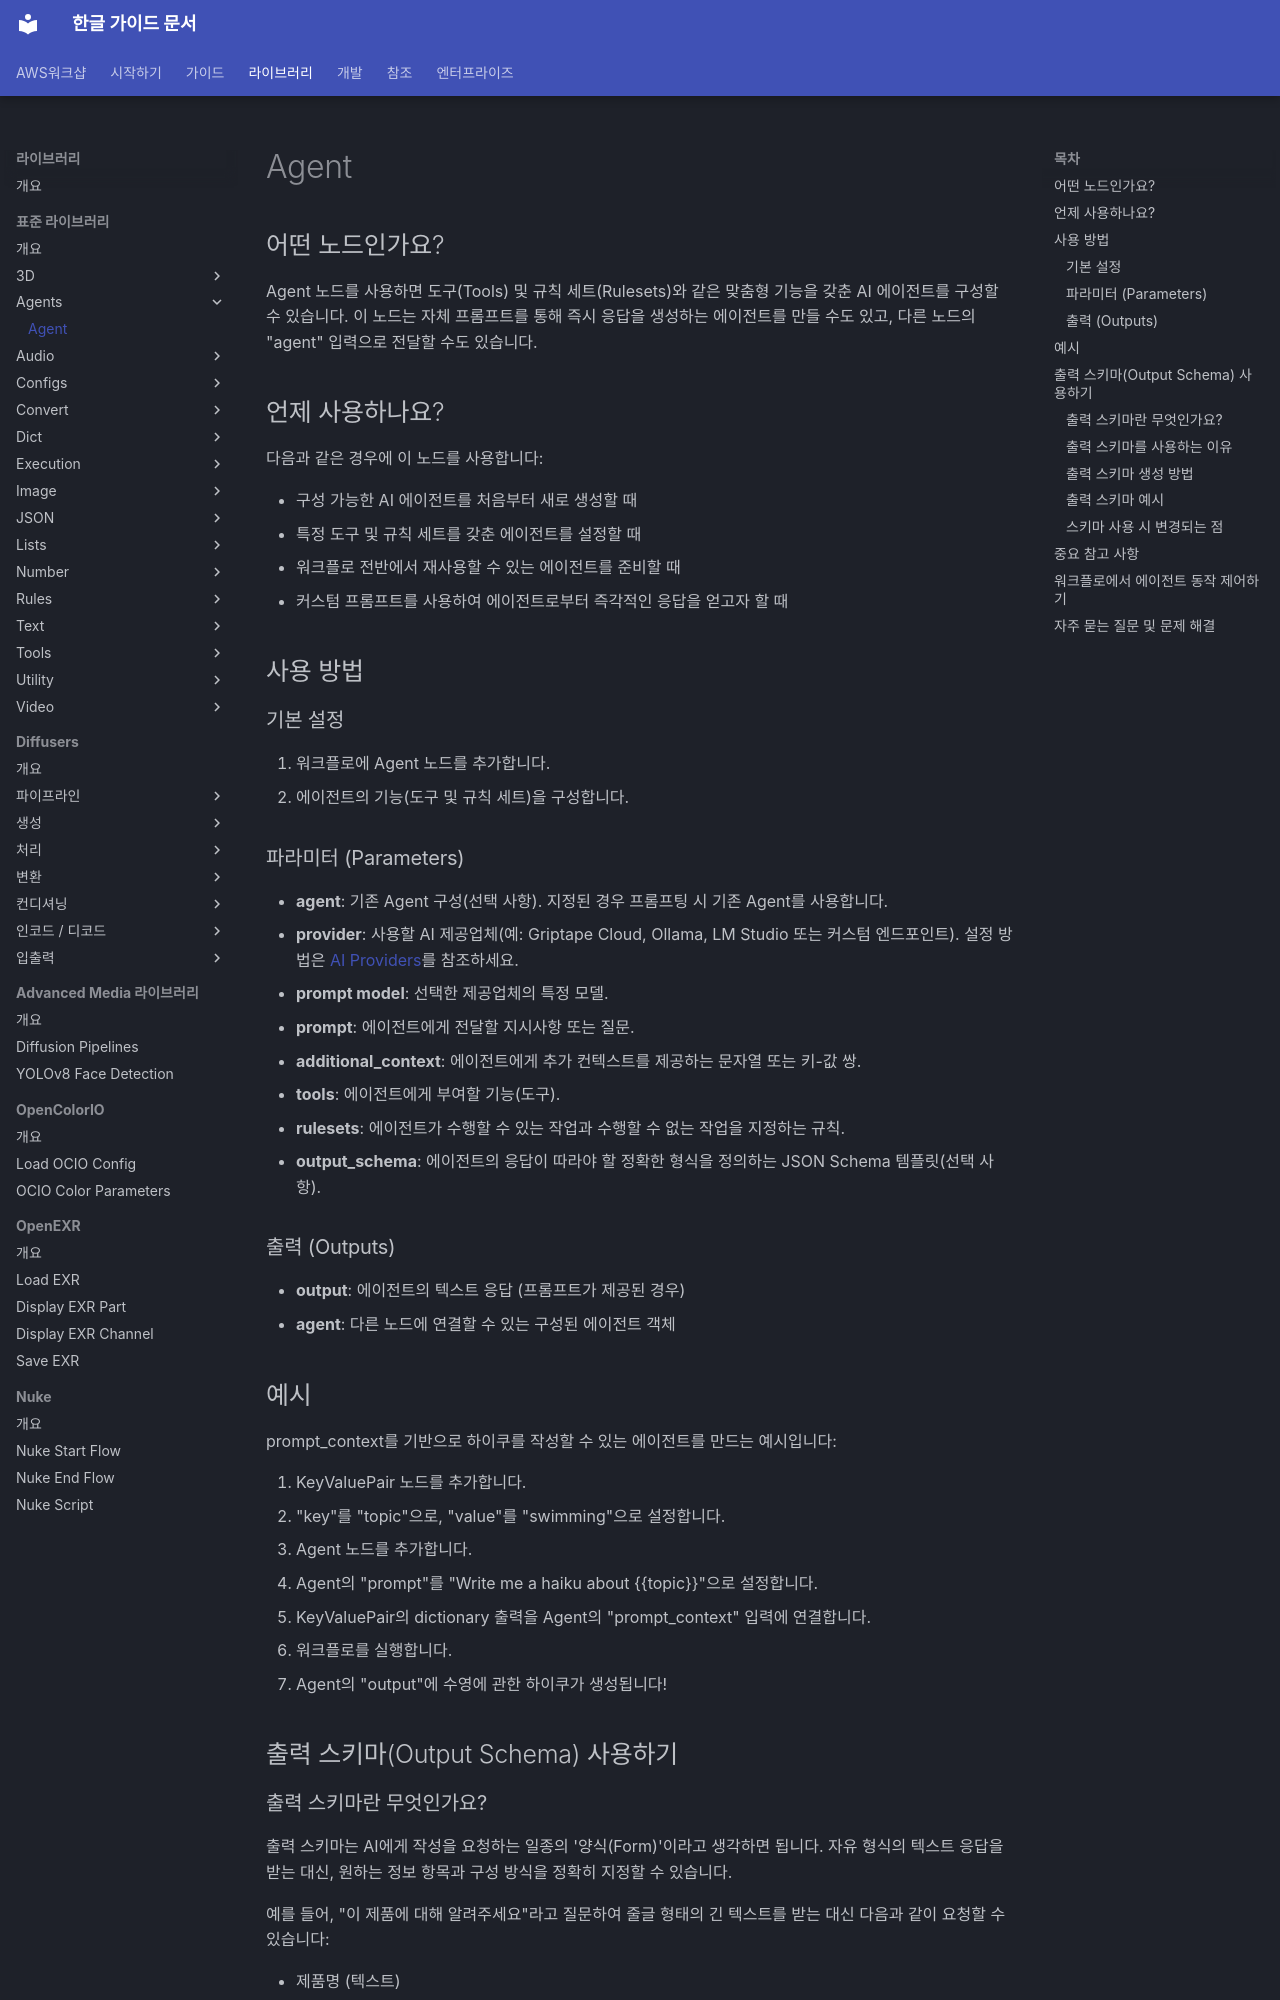

repository: fdotbeomhee/fnkr_gtn_doc · page: nodes/agents/create_agent/index.html · generator: mkdocs

# Agent

## 어떤 노드인가요?

Agent 노드를 사용하면 도구(Tools) 및 규칙 세트(Rulesets)와 같은 맞춤형 기능을 갖춘 AI 에이전트를 구성할 수 있습니다. 이 노드는 자체 프롬프트를 통해 즉시 응답을 생성하는 에이전트를 만들 수도 있고, 다른 노드의 "agent" 입력으로 전달할 수도 있습니다.

## 언제 사용하나요?

다음과 같은 경우에 이 노드를 사용합니다:

- 구성 가능한 AI 에이전트를 처음부터 새로 생성할 때
- 특정 도구 및 규칙 세트를 갖춘 에이전트를 설정할 때
- 워크플로 전반에서 재사용할 수 있는 에이전트를 준비할 때
- 커스텀 프롬프트를 사용하여 에이전트로부터 즉각적인 응답을 얻고자 할 때

## 사용 방법

### 기본 설정

1. 워크플로에 Agent 노드를 추가합니다.
1. 에이전트의 기능(도구 및 규칙 세트)을 구성합니다.

### 파라미터 (Parameters) {: #parameters }

- **agent**: 기존 Agent 구성(선택 사항). 지정된 경우 프롬프팅 시 기존 Agent를 사용합니다.
- **provider**: 사용할 AI 제공업체(예: Griptape Cloud, Ollama, LM Studio 또는 커스텀 엔드포인트). 설정 방법은 [AI Providers](../../guides/agent/providers/index.md)를 참조하세요.
- **prompt model**: 선택한 제공업체의 특정 모델.
- **prompt**: 에이전트에게 전달할 지시사항 또는 질문.
- **additional_context**: 에이전트에게 추가 컨텍스트를 제공하는 문자열 또는 키-값 쌍.
- **tools**: 에이전트에게 부여할 기능(도구).
- **rulesets**: 에이전트가 수행할 수 있는 작업과 수행할 수 없는 작업을 지정하는 규칙.
- **output_schema**: 에이전트의 응답이 따라야 할 정확한 형식을 정의하는 JSON Schema 템플릿(선택 사항).

### 출력 (Outputs) {: #outputs }

- **output**: 에이전트의 텍스트 응답 (프롬프트가 제공된 경우)
- **agent**: 다른 노드에 연결할 수 있는 구성된 에이전트 객체

## 예시

prompt_context를 기반으로 하이쿠를 작성할 수 있는 에이전트를 만드는 예시입니다:

1. KeyValuePair 노드를 추가합니다.
1. "key"를 "topic"으로, "value"를 "swimming"으로 설정합니다.
1. Agent 노드를 추가합니다.
1. Agent의 "prompt"를 "Write me a haiku about {{topic}}"으로 설정합니다.
1. KeyValuePair의 dictionary 출력을 Agent의 "prompt_context" 입력에 연결합니다.
1. 워크플로를 실행합니다.
1. Agent의 "output"에 수영에 관한 하이쿠가 생성됩니다!

## 출력 스키마(Output Schema) 사용하기

### 출력 스키마란 무엇인가요?

출력 스키마는 AI에게 작성을 요청하는 일종의 '양식(Form)'이라고 생각하면 됩니다. 자유 형식의 텍스트 응답을 받는 대신, 원하는 정보 항목과 구성 방식을 정확히 지정할 수 있습니다.

예를 들어, "이 제품에 대해 알려주세요"라고 질문하여 줄글 형태의 긴 텍스트를 받는 대신 다음과 같이 요청할 수 있습니다:

- 제품명 (텍스트)
- 가격 (숫자)
- 재고 유무 (예/아니오)
- 주요 기능 목록 (여러 개의 텍스트 항목)

그러면 AI는 요청한 내용과 정확히 일치하는 구조화된 데이터로 응답합니다.

### 출력 스키마를 사용하는 이유

다음과 같은 상황에서 출력 스키마를 사용합니다:

- **일관된 형식**: 모든 응답이 동일한 구조를 따르므로 후속 처리가 훨씬 수월해집니다.
- **특정 데이터 타입 보장**: 숫자가 필요한 곳에는 숫자, 목록이 필요한 곳에는 목록이 정확히 반환되도록 보장합니다.
- **손쉬운 자동화**: 구조화된 데이터는 워크플로 내의 다른 노드와 연결하기가 훨씬 쉽습니다.
- **유효성 검증 (Validation)**: AI는 필수 필드를 모두 올바른 형식으로 제공해야 합니다.
